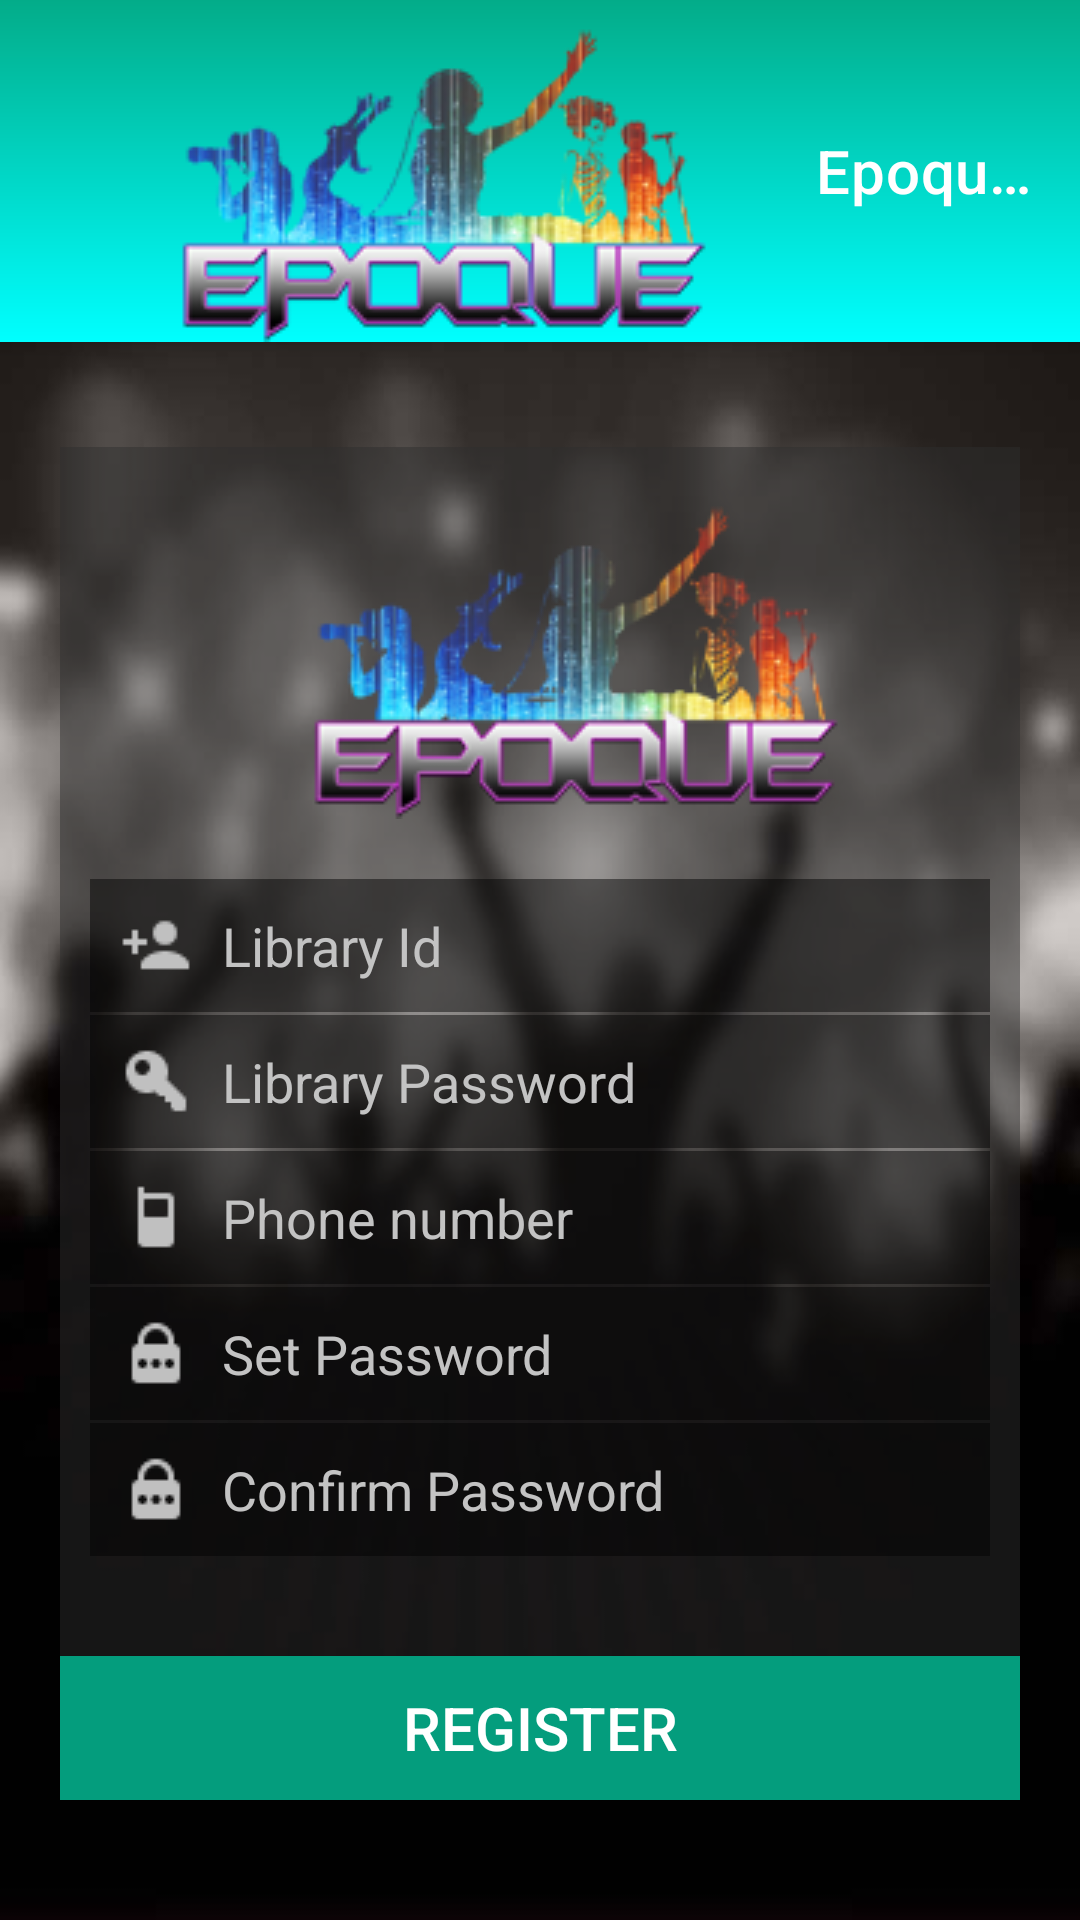

Layout XML and referenced resources for this Android screen:
<!-- AndroidManifest.xml: application theme AppTheme -->
<!-- res/layout/register.xml -->
<?xml version="1.0" encoding="utf-8"?>
<LinearLayout xmlns:android="http://schemas.android.com/apk/res/android"
    android:orientation="vertical"
    android:layout_width="match_parent"
    android:layout_height="match_parent"
    android:background="@drawable/login1">
    <include
        layout="@layout/toolbar"
        android:layout_width="match_parent"
        android:layout_height="wrap_content"/>
    <RelativeLayout
        android:layout_width="match_parent"
        android:layout_height="match_parent"
        android:layout_marginLeft="20dip"
        android:layout_marginRight="20dip"
        android:layout_marginBottom="40dip"
        android:layout_marginTop="35dip"
        android:background="#772d2d2d"
        >

        <EditText

            android:layout_width="match_parent"
            android:layout_height="wrap_content"
            android:layout_marginTop="20dip"
            android:drawableLeft="@drawable/registration_id"
            android:drawablePadding="10dip"
            android:padding="10dip"
            android:layout_below="@+id/imageView2"
            android:layout_marginLeft="10dip"
            android:layout_marginRight="10dip"
            android:background="#77000000"
            android:singleLine="true"
            android:hint="Library Id"
            android:inputType="number"
            android:textColorHint="#c3c3c3"
            android:textColor="#ffffff"
            android:id="@+id/editText" />

        <EditText

            android:layout_width="match_parent"
            android:layout_height="wrap_content"
            android:layout_marginTop="1dip"
            android:drawableLeft="@drawable/key"
            android:drawablePadding="10dip"
            android:layout_below="@+id/editText"
            android:layout_marginLeft="10dip"
            android:layout_marginRight="10dip"
            android:padding="10dip"
            android:textColor="#ffffff"
            android:background="#77000000"
            android:hint="Library Password"
            android:inputType="textPassword"
            android:textColorHint="#c3c3c3"
            android:singleLine="true"
            android:id="@+id/editText1" />

        <Button
            android:layout_width="match_parent"
            android:layout_height="wrap_content"
            android:text="Register"
            android:textSize="20sp"
            android:textColor="#ffffff"
            android:background="#e603ac89"
            android:elevation="2dip"
            android:layout_alignParentBottom="true"
            />

        <ImageView
            android:layout_width="wrap_content"
            android:layout_height="wrap_content"
            android:id="@+id/imageView2"
            android:src="@drawable/logo_1"
            android:layout_marginTop="10dip"
            android:layout_alignParentTop="true"
            android:layout_marginLeft="40dip" />

        <EditText
            android:layout_width="match_parent"
            android:layout_height="wrap_content"
            android:layout_marginLeft="10dip"
            android:layout_marginRight="10dip"
            android:inputType="phone"
            android:background="#77000000"
            android:drawableLeft="@drawable/mobile"
            android:drawablePadding="10dip"
            android:hint="Phone number"
            android:padding="10dip"
            android:textColorHint="#c3c3c3"
            android:textColor="#ffffff"
            android:id="@+id/editText2"
            android:layout_below="@+id/editText1"
            android:layout_marginTop="1dip"
            android:singleLine="true"
            android:layout_centerHorizontal="true" />

        <EditText
            android:layout_width="match_parent"
            android:layout_height="wrap_content"
            android:layout_marginLeft="10dip"
            android:layout_marginRight="10dip"
            android:drawableLeft="@drawable/password"
            android:drawablePadding="10dip"
            android:inputType="textPassword"
            android:background="#77000000"
            android:hint="Set Password"
            android:textColor="#ffffff"
            android:textColorHint="#c3c3c3"
            android:padding="10dip"
            android:id="@+id/editText3"
            android:layout_below="@+id/editText2"
            android:layout_marginTop="1dip"
            android:layout_centerHorizontal="true" />

        <EditText
            android:layout_width="match_parent"
            android:layout_height="wrap_content"
            android:layout_marginLeft="10dip"
            android:layout_marginRight="10dip"
            android:drawableLeft="@drawable/password"
            android:drawablePadding="10dip"
            android:inputType="textPassword"
            android:background="#77000000"
            android:hint="Confirm Password"
            android:textColor="#ffffff"
            android:textColorHint="#c3c3c3"
            android:padding="10dip"
            android:id="@+id/editText4"
            android:layout_below="@+id/editText3"
            android:layout_marginTop="1dip"
            android:layout_centerHorizontal="true" />
    </RelativeLayout>
</LinearLayout>
<!-- res/layout/toolbar.xml (included above) -->
<?xml version="1.0" encoding="utf-8"?>
<android.support.v7.widget.Toolbar
    xmlns:android="http://schemas.android.com/apk/res/android"
    android:layout_width="match_parent"
    android:layout_height="wrap_content"
    android:background="@drawable/toolbar_gradient"
    android:minHeight="?attr/actionBarSize"
    android:elevation="4dp"
    style="@style/Theme.AppCompat.Light.NoActionBar"
    android:popupTheme="@style/ThemeOverlay.AppCompat.Light"
    android:title="Epoque'16"
    android:logo="@drawable/logo_1"
    android:titleTextColor="#FFFFFF"
    >
</android.support.v7.widget.Toolbar>
<!-- resources referenced by this layout -->
<resources>
  <!-- drawable key: png bitmap (drawable, 398 bytes) -->
  <!-- drawable login1: jpg bitmap (drawable, 35238 bytes) -->
  <!-- drawable logo_1: png bitmap (drawable, 32062 bytes) -->
  <!-- drawable mobile: png bitmap (drawable, 224 bytes) -->
  <!-- drawable password: png bitmap (drawable, 392 bytes) -->
  <!-- drawable registration_id: png bitmap (drawable, 336 bytes) -->
  <!-- drawable toolbar_gradient (drawable) -->
  <?xml version="1.0" encoding="utf-8"?>
  <shape xmlns:android="http://schemas.android.com/apk/res/android" android:shape="rectangle">
      <gradient android:startColor="#03ac89"
          android:endColor="#00ffff"
          android:angle="270"
          android:type="linear">
  
      </gradient>
  </shape>
</resources>
